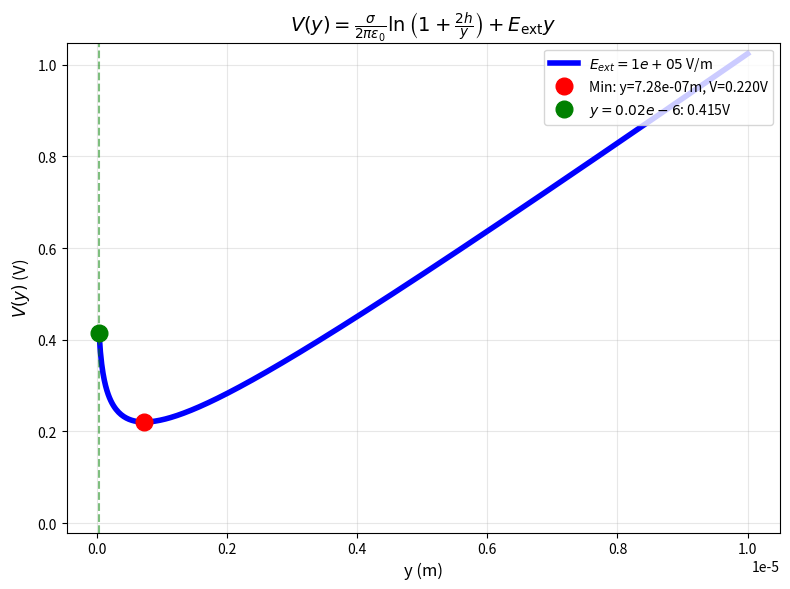

Here is the Python script that generated this plot:
import numpy as np
import matplotlib.pyplot as plt


# 物理常数
epsilon0 = 8.854187817e-12  # F/m
e=1.602e-19

# 参数
sigma = 5.03e-12  # C/m 
h = 1.5e-6      # m
E_ext = 1e5   # V/m
y_zero=1/(sigma/e)

# 电势函数
def V(y, sigma, h, E_ext):
    term1 = sigma / (2 * np.pi * epsilon0) * np.log(1 + 2*h / y)
    return term1 + E_ext * y

# 生成 y 值
y_vals = np.linspace(y_zero, 10e-6, 500)
V_vals = V(y_vals, sigma, h, E_ext)

# 寻找电势最低点 - 先求导数零点
# dV/dy = -sigma/(2πϵ₀) * (2h/(y(y+2h))) + E_ext
# 令导数为0: E_ext = sigma/(2πϵ₀) * (2h/(y(y+2h)))
# 解方程: y² + 2hy - A = 0, 其中 A = (sigma*h)/(πϵ₀*E_ext)

A = (sigma * h) / (np.pi * epsilon0 * E_ext)
# 解二次方程 y² + 2hy - A = 0
y_min_analytic = -h + np.sqrt(h**2 + A)

# 使用解析解计算最低电势（关键修改）
V_min_analytic = V(y_min_analytic, sigma, h, E_ext)

print(f"通过解析解得到的电势最低点: y_min = {y_min_analytic:.2e} m")
print(f"解析解得到的最低电势: V_min = {V_min_analytic:.6f} V")

# 计算y_zero处的电势
V_ref = V(y_zero, sigma, h, E_ext)
potential_diff = V_min_analytic - V_ref  # 使用解析解的电势差

print(f"\ny=0.02e-6 = {y_zero:.1e} m 处的电势: V = {V_ref:.6f} V")
print(f"电势差 ΔV = V_min - V(y=0.02e-6) = {potential_diff:.6f} V")

# 计算曲线最左端和最低点的电势差和距离差（全部使用解析解）
y_left = 0.02e-6  # 曲线最左端
V_left = V_ref
V_min_point = V_min_analytic  # 使用解析解
y_min_point = y_min_analytic  # 使用解析解

potential_diff_left_min = V_left - V_min_point
distance_diff_left_min = y_min_point - y_left

print(f"\n【势阱内高度分析（全部使用解析解）】")
print(f"最左端: y = {y_left:.2e} m, V = {V_left:.6f} V")
print(f"最低点: y = {y_min_point:.2e} m, V = {V_min_point:.6f} V")
print(f"电势差 ΔV = V_left - V_min = {potential_diff_left_min:.6f} V")
print(f"距离差 Δy = y_min - y_left = {distance_diff_left_min:.2e} m = {distance_diff_left_min*1e9:.2f} nm")

# 绘图
plt.figure(figsize=(8, 6))
plt.plot(y_vals, V_vals, 'b-', linewidth=4, label=f'$E_{{ext}} = {E_ext:.0e}$ V/m')

# 标记最低点（使用解析解）
plt.plot(y_min_analytic, V_min_analytic, 'ro', markersize=12, 
         label=f'Min: y={y_min_analytic:.2e}m, V={V_min_analytic:.3f}V')

# 标记y_zero处的点
plt.axvline(x=y_zero, color='green', linestyle='--', alpha=0.5)
plt.plot(y_zero, V_ref, 'go', markersize=12, label=f'$y=0.02e-6$: {V_ref:.3f}V')

plt.xlabel('y (m)', fontsize=12)
plt.ylabel(r'$V(y)$ (V)', fontsize=12)
plt.title(r'$V(y)=\frac{\sigma}{2\pi\varepsilon_0}\ln\left(1+\frac{2h}{y}\right)+E_{\mathrm{ext}} y$', fontsize=14)
plt.grid(True, alpha=0.3)
plt.legend(fontsize=10, loc='upper right')
plt.tight_layout()

# 设置合适的y轴范围以显示最低点
y_margin = 0.3 * (np.max(V_vals) - np.min(V_vals))
plt.ylim(V_min_analytic - y_margin, np.max(V_vals) + 0.1*y_margin)  # 使用解析解

plt.show()
